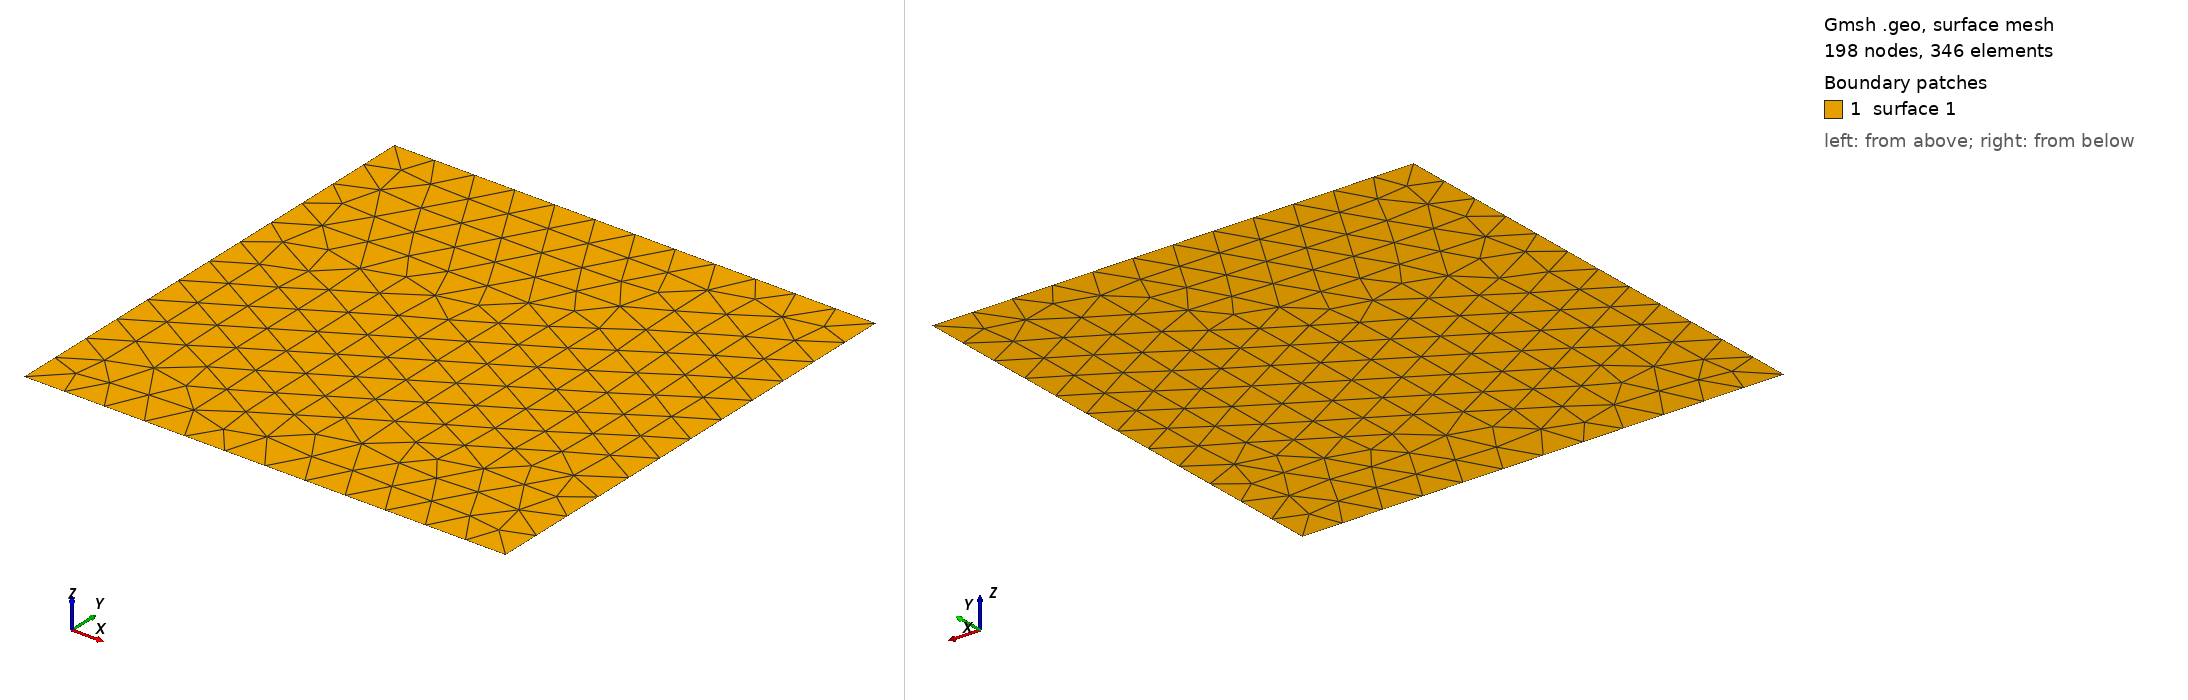

Gmsh geometry script, surface-meshed: 198 nodes, 346 surface elements. Boundary patches (legend numbers): 1 surface 1. Left view from above one corner, right view from below the opposite corner. The script declares no physical surfaces, so the legend lists its geometric surfaces. The drawing asked Gmsh for element sizes between 1% and 20% of the model's largest extent; the script's own settings can give other sizes.

=== mesh.geo (drawn) ===
n=12;
h=1.0/n;

Point(1) = { 0.0, 0.0, 0.0, h};
Point(2) = {+0.5, 0.0, 0.0, h};
Point(3) = {+0.5, 1.0, 0.0, h};
Point(4) = {-0.5, 1.0, 0.0, h};
Point(5) = {-0.5, 0.0, 0.0, h};

Line(1) = {1,2};
Line(2) = {2,3};
Line(3) = {3,4};
Line(4) = {4,5};
Line(5) = {5,1};

Line Loop(1) = {1,2,3,4,5};
Plane Surface(1) = {1};
